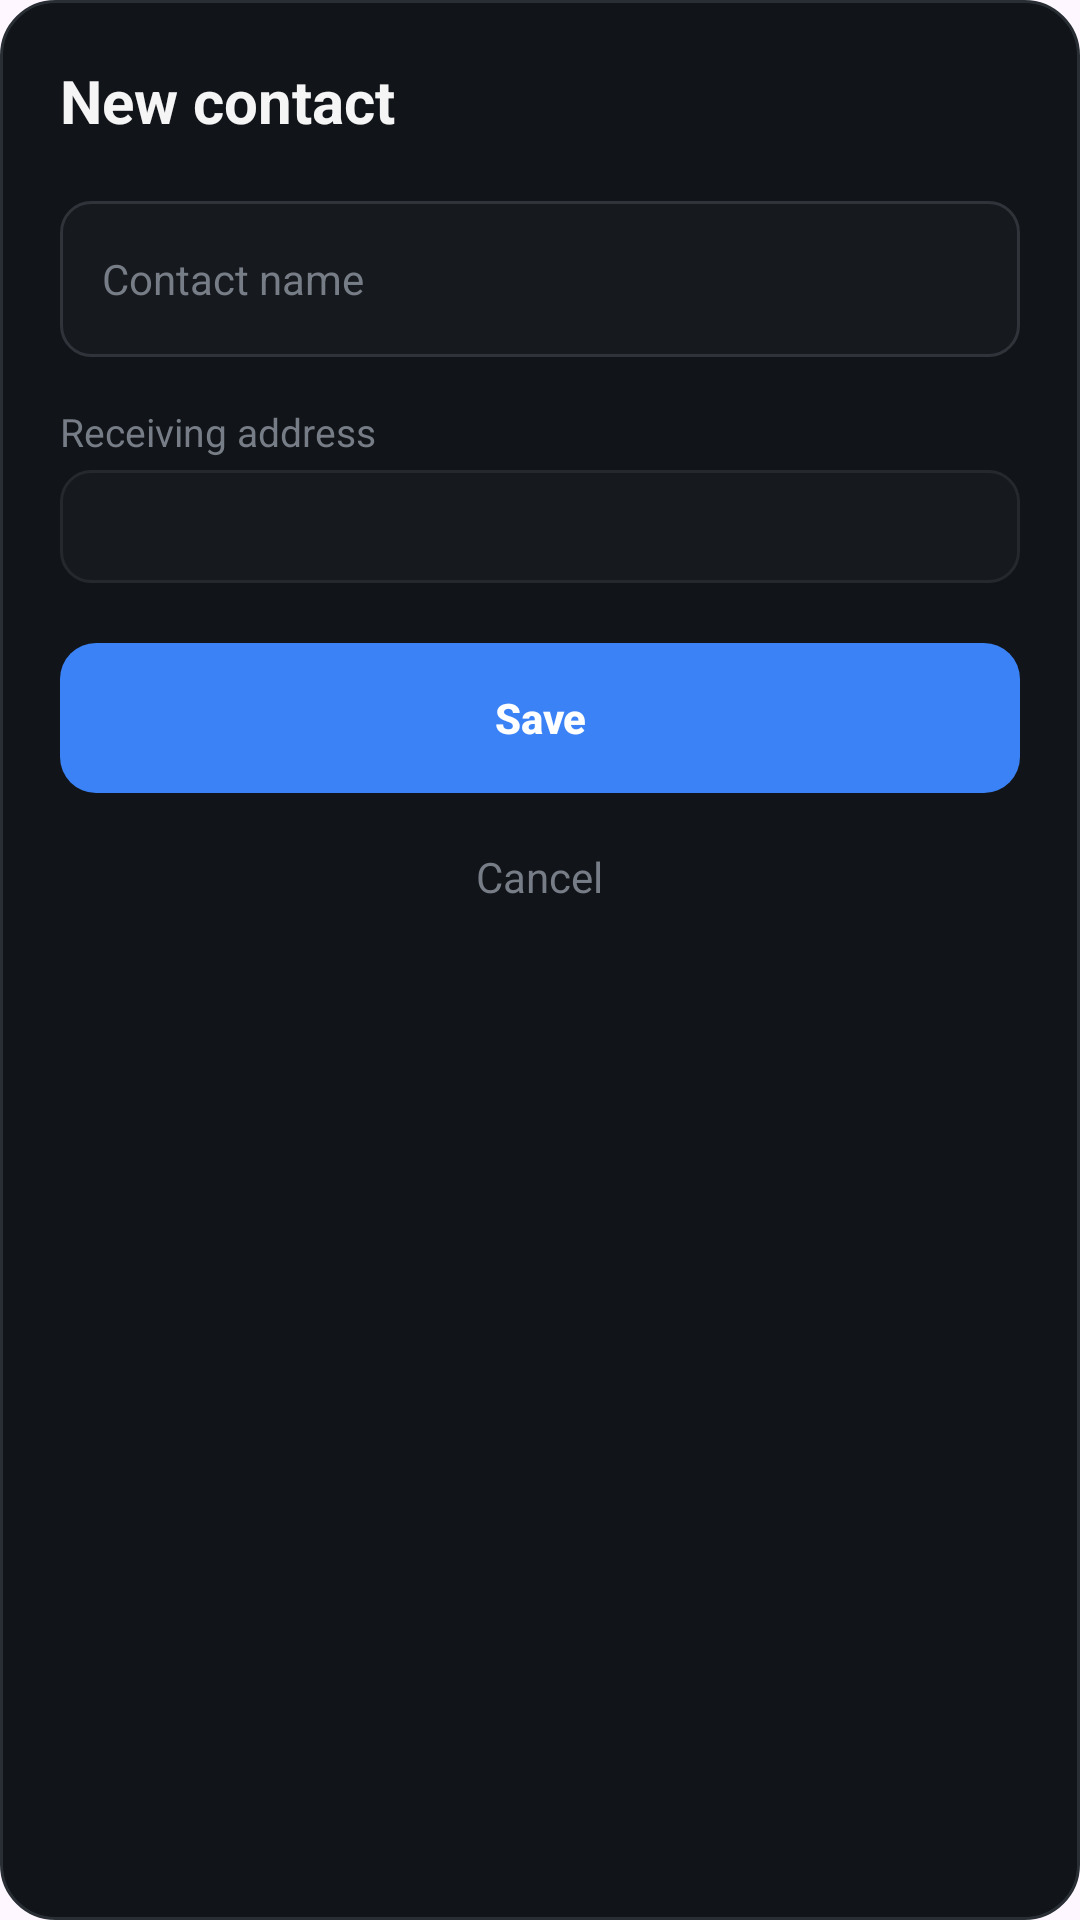

Write the Android layout XML for this screen, with the resource values it uses.
<!-- AndroidManifest.xml: application theme Theme.BRCWallet -->
<!-- res/layout/dialog_add_contact_prefilled.xml -->
<?xml version="1.0" encoding="utf-8"?>
<LinearLayout xmlns:android="http://schemas.android.com/apk/res/android"
    xmlns:tools="http://schemas.android.com/tools"
    android:layout_width="match_parent"
    android:layout_height="wrap_content"
    android:background="@drawable/bg_dialog"
    android:orientation="vertical"
    android:padding="20dp">

    <TextView
        android:layout_width="match_parent"
        android:layout_height="wrap_content"
        android:text="@string/dialog_add_contact_title"
        android:textColor="#F5F5F5"
        android:textSize="20sp"
        android:textStyle="bold" />

    <EditText
        android:id="@+id/edtName"
        android:layout_width="match_parent"
        android:layout_height="52dp"
        android:layout_marginTop="20dp"
        android:background="@drawable/bg_input"
        android:hint="@string/hint_contact_name"
        android:inputType="text"
        android:paddingStart="14dp"
        android:paddingEnd="14dp"
        android:textColor="#F5F5F5"
        android:textColorHint="#777D86"
        android:textSize="14sp"
        tools:ignore="Autofill" />

    <TextView
        android:layout_width="wrap_content"
        android:layout_height="wrap_content"
        android:layout_marginTop="16dp"
        android:text="@string/hint_contact_address"
        android:textColor="#777D86"
        android:textSize="13sp" />

    <TextView
        android:id="@+id/txtAddress"
        android:layout_width="match_parent"
        android:layout_height="wrap_content"
        android:layout_marginTop="4dp"
        android:background="@drawable/bg_transaction"
        android:padding="10dp"
        android:textColor="#F5F5F5"
        android:textIsSelectable="true"
        android:textSize="13sp"
        android:typeface="monospace" />

    <androidx.appcompat.widget.AppCompatButton
        android:id="@+id/btnSave"
        android:layout_width="match_parent"
        android:layout_height="50dp"
        android:layout_marginTop="20dp"
        android:background="@drawable/button_primary"
        android:stateListAnimator="@null"
        android:text="@string/button_save"
        android:textAllCaps="false"
        android:textColor="#FFFFFF"
        android:textSize="14sp"
        android:textStyle="bold" />

    <TextView
        android:id="@+id/btnCancel"
        android:layout_width="wrap_content"
        android:layout_height="48dp"
        android:layout_gravity="center_horizontal"
        android:layout_marginTop="4dp"
        android:gravity="center"
        android:paddingStart="20dp"
        android:paddingEnd="20dp"
        android:text="@string/button_cancel"
        android:textColor="#777D86"
        android:textSize="14sp" />
</LinearLayout>
<!-- resources referenced by this layout -->
<resources>
  <!-- drawable bg_dialog (drawable) -->
  <?xml version="1.0" encoding="utf-8"?>
  <shape xmlns:android="http://schemas.android.com/apk/res/android"
      android:shape="rectangle">
  
      <solid android:color="#111418" />
  
      <corners android:radius="18dp" />
  
      <stroke
          android:width="1dp"
          android:color="#292E35" />
  
  </shape>
  <!-- drawable bg_input (drawable) -->
  <?xml version="1.0" encoding="utf-8"?>
  <selector xmlns:android="http://schemas.android.com/apk/res/android">
  
      <item android:state_focused="true">
          <shape android:shape="rectangle">
              <solid android:color="#1A1D21" />
              <corners android:radius="10dp" />
              <stroke
                  android:width="1dp"
                  android:color="#3B82F6" />
          </shape>
      </item>
  
      <item>
          <shape android:shape="rectangle">
              <solid android:color="#16191D" />
              <corners android:radius="10dp" />
              <stroke
                  android:width="1dp"
                  android:color="#30343A" />
          </shape>
      </item>
  
  </selector>
  <!-- drawable bg_transaction (drawable) -->
  <?xml version="1.0" encoding="utf-8"?>
  <selector xmlns:android="http://schemas.android.com/apk/res/android">
  
      <item android:state_pressed="true">
          <shape android:shape="rectangle">
              <solid android:color="#22262C" />
              <corners android:radius="10dp" />
              <stroke
                  android:width="1dp"
                  android:color="#3A4048" />
          </shape>
      </item>
  
      <item>
          <shape android:shape="rectangle">
              <solid android:color="#16191D" />
              <corners android:radius="10dp" />
              <stroke
                  android:width="1dp"
                  android:color="#25292E" />
          </shape>
      </item>
  
  </selector>
  <!-- drawable button_primary (drawable) -->
  <?xml version="1.0" encoding="utf-8"?>
  <selector xmlns:android="http://schemas.android.com/apk/res/android">
  
      <item android:state_enabled="false">
          <shape android:shape="rectangle">
              <solid android:color="#30343A" />
              <corners android:radius="12dp" />
          </shape>
      </item>
  
      <item android:state_pressed="true">
          <shape android:shape="rectangle">
              <solid android:color="#2563EB" />
              <corners android:radius="12dp" />
          </shape>
      </item>
  
      <item>
          <shape android:shape="rectangle">
              <solid android:color="#3B82F6" />
              <corners android:radius="12dp" />
          </shape>
      </item>
  
  </selector>
  <string name="button_cancel">Cancel</string>
  <string name="button_save">Save</string>
  <string name="dialog_add_contact_title">New contact</string>
  <string name="hint_contact_address">Receiving address</string>
  <string name="hint_contact_name">Contact name</string>
  <style name="Theme.BRCWallet" parent="Base.Theme.BRCWallet" />
  <style name="Base.Theme.BRCWallet" parent="Theme.Material3.DayNight">
          
          
      </style>
</resources>
